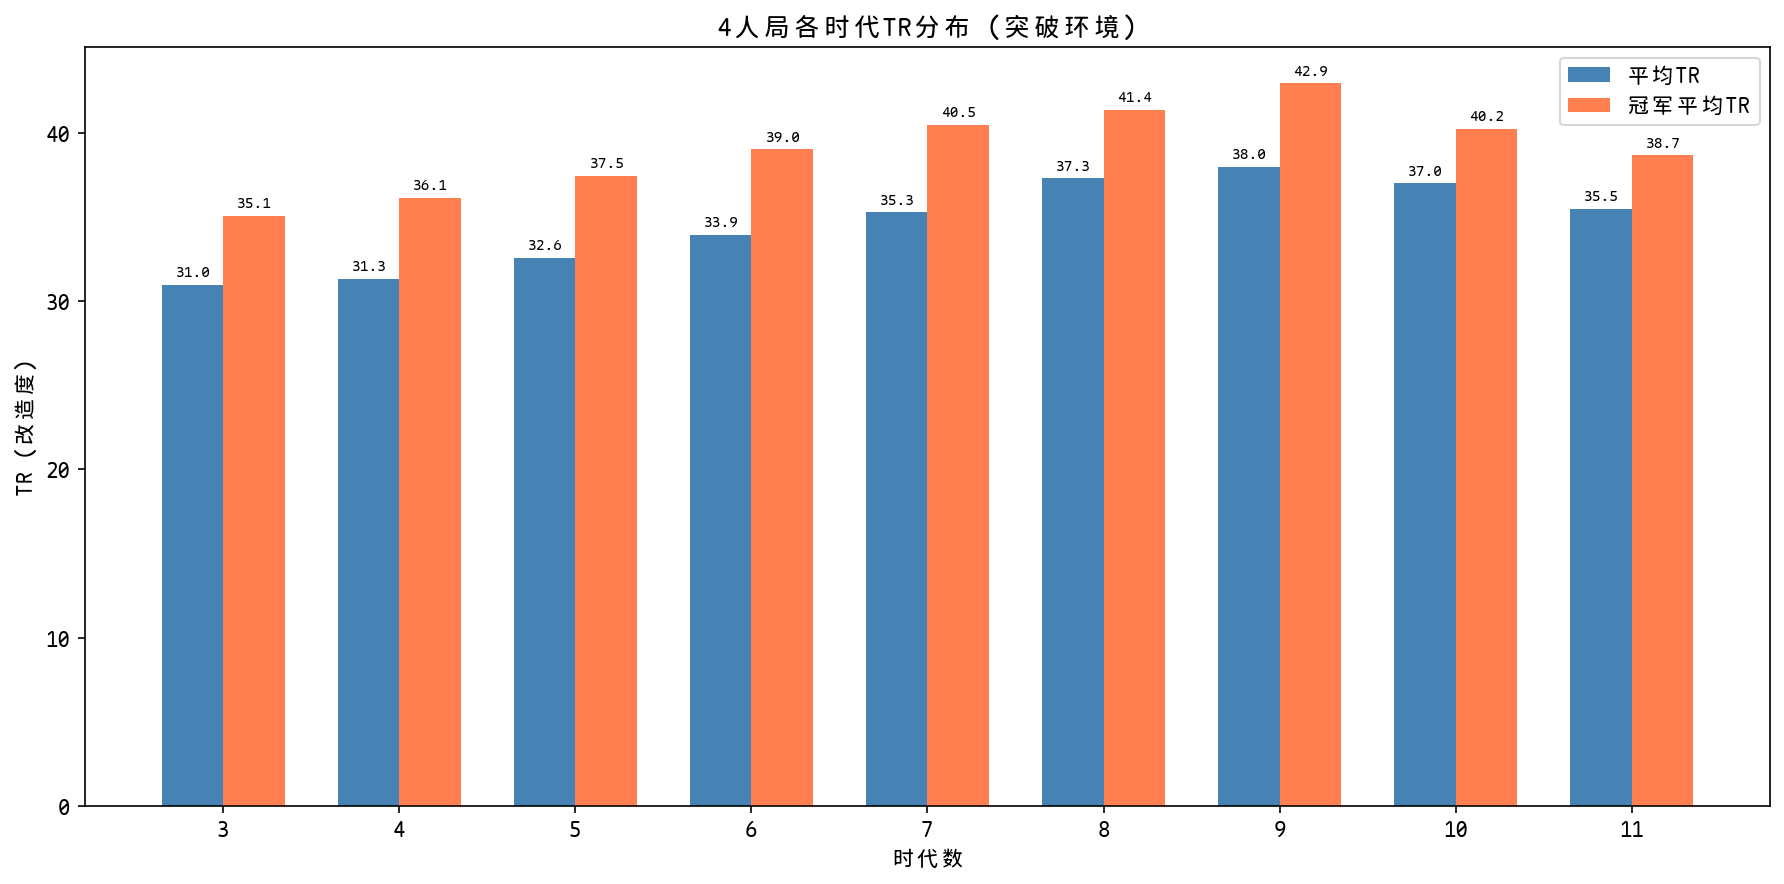

Values plotted in this chart, from the file beside it:
generations, game_count, player_count_stat, avg_tr, min_tr, max_tr, std_tr, winner_avg_tr
3, 15, 58, 30.98, 20, 45, 6.34, 35.07
4, 232, 882, 31.31, 11, 65, 7.11, 36.14
5, 1236, 4729, 32.56, 12, 66, 7.45, 37.45
6, 1786, 6681, 33.94, 12, 90, 7.8, 39.02
7, 755, 2585, 35.28, 11, 74, 8.13, 40.46
8, 313, 945, 37.3, 17, 86, 8.38, 41.38
9, 130, 342, 37.98, 13, 75, 9.97, 42.94
10, 30, 70, 37.0, 17, 66, 10.2, 40.25
11, 7, 19, 35.47, 20, 48, 8.28, 38.67
